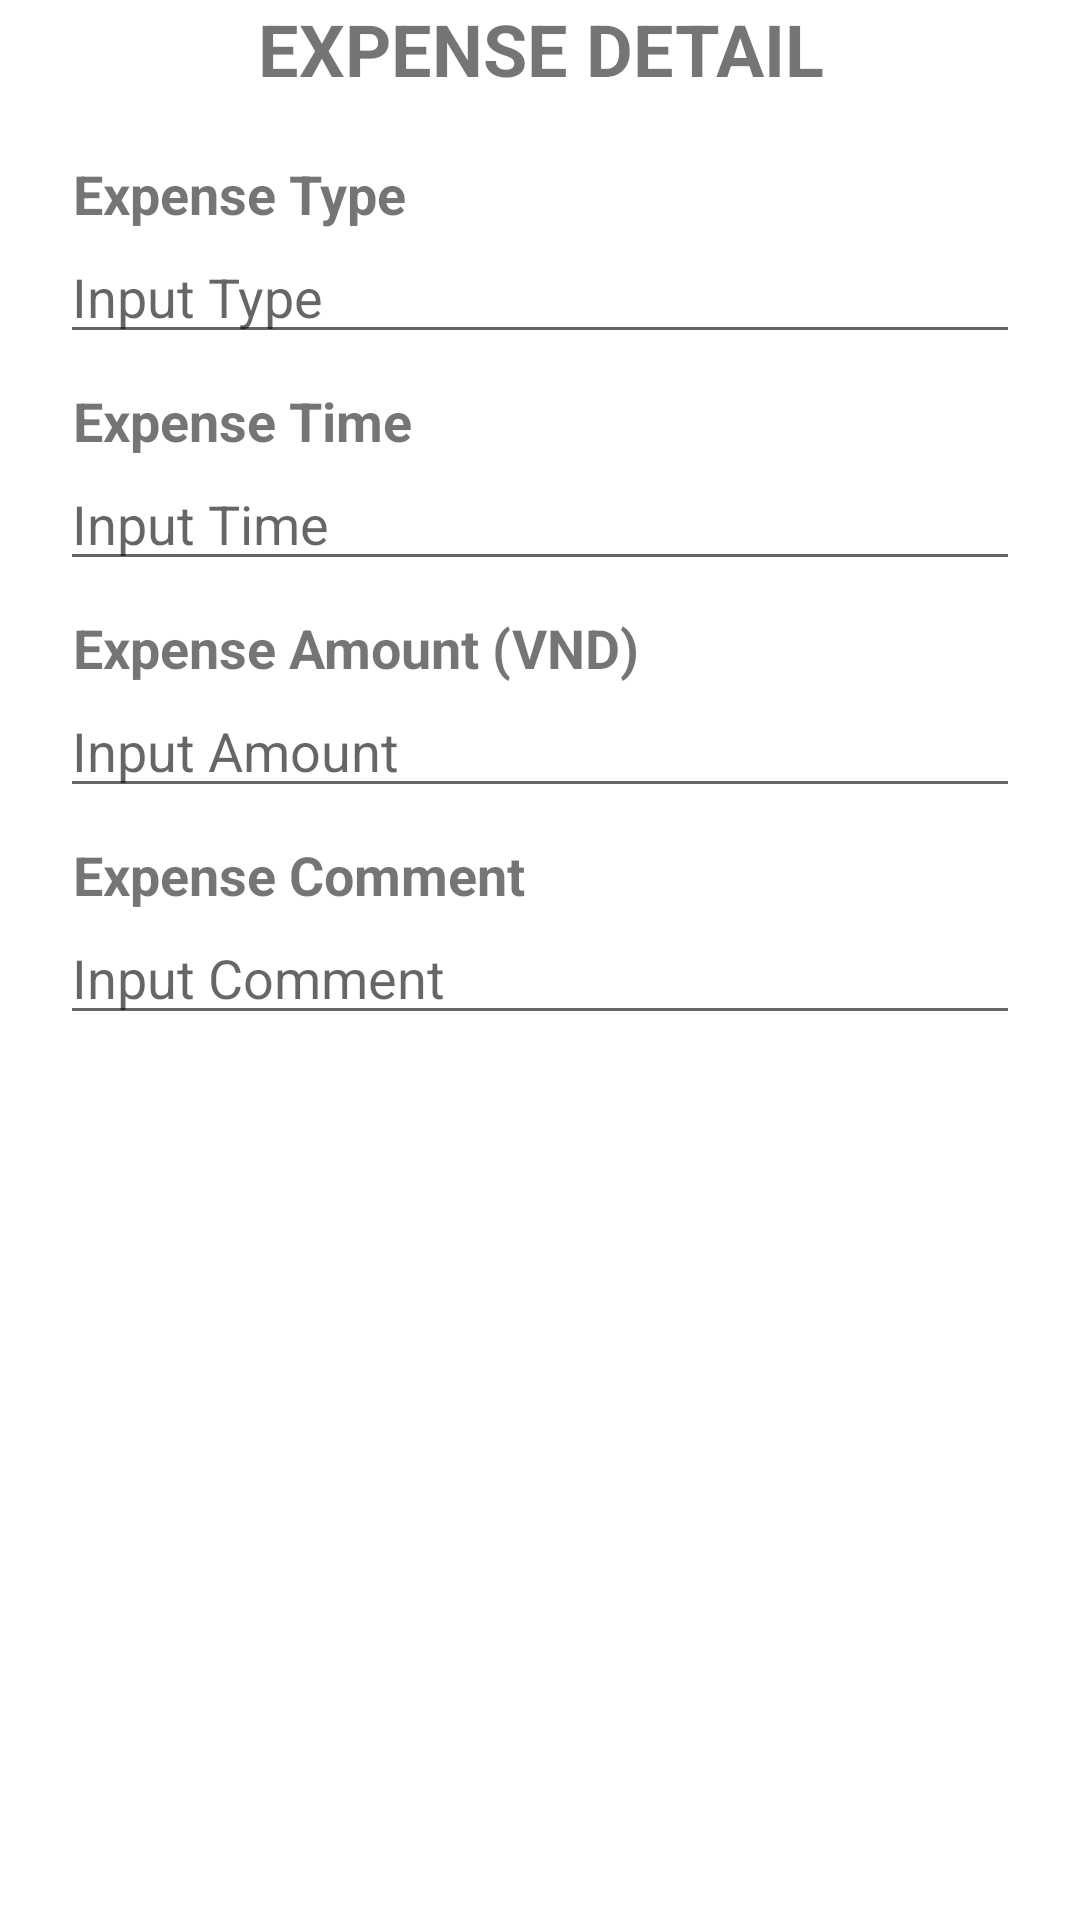

Write the Android layout XML for this screen, with the resource values it uses.
<!-- AndroidManifest.xml: application theme Theme.MExpense -->
<!-- res/layout/expense_detail_dialog.xml -->
<?xml version="1.0" encoding="utf-8"?>
<RelativeLayout xmlns:android="http://schemas.android.com/apk/res/android"
  android:layout_width="match_parent"
  android:layout_height="match_parent"
  android:layout_margin="16dp">

  <TextView
    android:id="@+id/txtName2"
    android:layout_width="match_parent"
    android:layout_height="wrap_content"
    android:layout_marginStart="16dp"
    android:layout_marginEnd="16dp"
    android:gravity="center"
    android:text="EXPENSE DETAIL"
    android:textSize="24sp"
    android:textStyle="bold"
/>

  <TextView
    android:id="@+id/text"
    android:layout_width="match_parent"
    android:layout_height="wrap_content"
    android:layout_marginStart="20dp"
    android:layout_marginTop="20dp"
    android:layout_marginEnd="20dp"
    android:text=" Expense Type"
    android:layout_below="@id/txtName2"
    android:textSize="18sp"
    android:textStyle="bold" />

  <EditText
    android:id="@+id/inputType"
    android:layout_width="match_parent"
    android:layout_height="wrap_content"
    android:layout_below="@id/text"
    android:layout_alignParentStart="true"
    android:layout_marginStart="20dp"
    android:layout_marginEnd="20dp"
    android:hint="Input Type"
    android:imeOptions="actionNext"
    android:inputType="text" />

  <TextView
    android:id="@+id/text1"
    android:layout_width="match_parent"
    android:layout_height="wrap_content"
    android:layout_below="@id/inputType"
    android:layout_marginStart="20dp"
    android:layout_marginTop="10dp"
    android:layout_marginEnd="20dp"
    android:text=" Expense Time"
    android:textSize="18sp"
    android:textStyle="bold" />

  <EditText
    android:id="@+id/inputTime"
    android:layout_width="match_parent"
    android:layout_height="wrap_content"
    android:layout_below="@id/text1"
    android:layout_alignParentStart="true"
    android:layout_marginStart="20dp"
    android:layout_marginEnd="20dp"
    android:hint="Input Time"
    android:imeOptions="actionNext"
    android:inputType="date" />

  <TextView
    android:id="@+id/text2"
    android:layout_width="match_parent"
    android:layout_height="wrap_content"
    android:layout_below="@id/inputTime"
    android:layout_marginStart="20dp"
    android:layout_marginTop="10dp"
    android:layout_marginEnd="20dp"
    android:text=" Expense Amount (VND)"
    android:textSize="18sp"
    android:textStyle="bold" />

  <EditText
    android:id="@+id/inputAmount"
    android:layout_width="match_parent"
    android:layout_height="wrap_content"
    android:layout_below="@id/text2"
    android:layout_alignParentStart="true"
    android:layout_marginStart="20dp"
    android:layout_marginEnd="20dp"
    android:hint="Input Amount"
    android:imeOptions="actionNext"
    android:inputType="number" />

  <TextView
    android:id="@+id/text3"
    android:layout_width="match_parent"
    android:layout_height="wrap_content"
    android:layout_below="@id/inputAmount"
    android:layout_marginStart="20dp"
    android:layout_marginTop="10dp"
    android:layout_marginEnd="20dp"
    android:text=" Expense Comment"
    android:textSize="18sp"
    android:textStyle="bold" />

  <EditText
    android:id="@+id/inputComment"
    android:layout_width="match_parent"
    android:layout_height="wrap_content"
    android:layout_below="@id/text3"
    android:layout_alignParentStart="true"
    android:layout_marginStart="20dp"
    android:layout_marginEnd="20dp"
    android:hint="Input Comment"
    android:imeOptions="actionNext" />

</RelativeLayout>
<!-- resources referenced by this layout -->
<resources>
  <style name="Theme.MExpense" parent="Theme.MaterialComponents.DayNight.DarkActionBar">
      
      <item name="colorPrimary">@color/purple_500</item>
      <item name="colorPrimaryVariant">@color/purple_700</item>
      <item name="colorOnPrimary">@color/white</item>
      
      <item name="colorSecondary">@color/teal_200</item>
      <item name="colorSecondaryVariant">@color/teal_700</item>
      <item name="colorOnSecondary">@color/black</item>
      
      <item name="android:statusBarColor" tools:targetApi="l">?attr/colorPrimaryVariant</item>
      
    </style>
  <color name="purple_500">#FF6200EE</color>
  <color name="purple_700">#FF3700B3</color>
  <color name="white">#FFFFFFFF</color>
  <color name="teal_200">#FF03DAC5</color>
  <color name="teal_700">#FF018786</color>
  <color name="black">#FF000000</color>
</resources>
